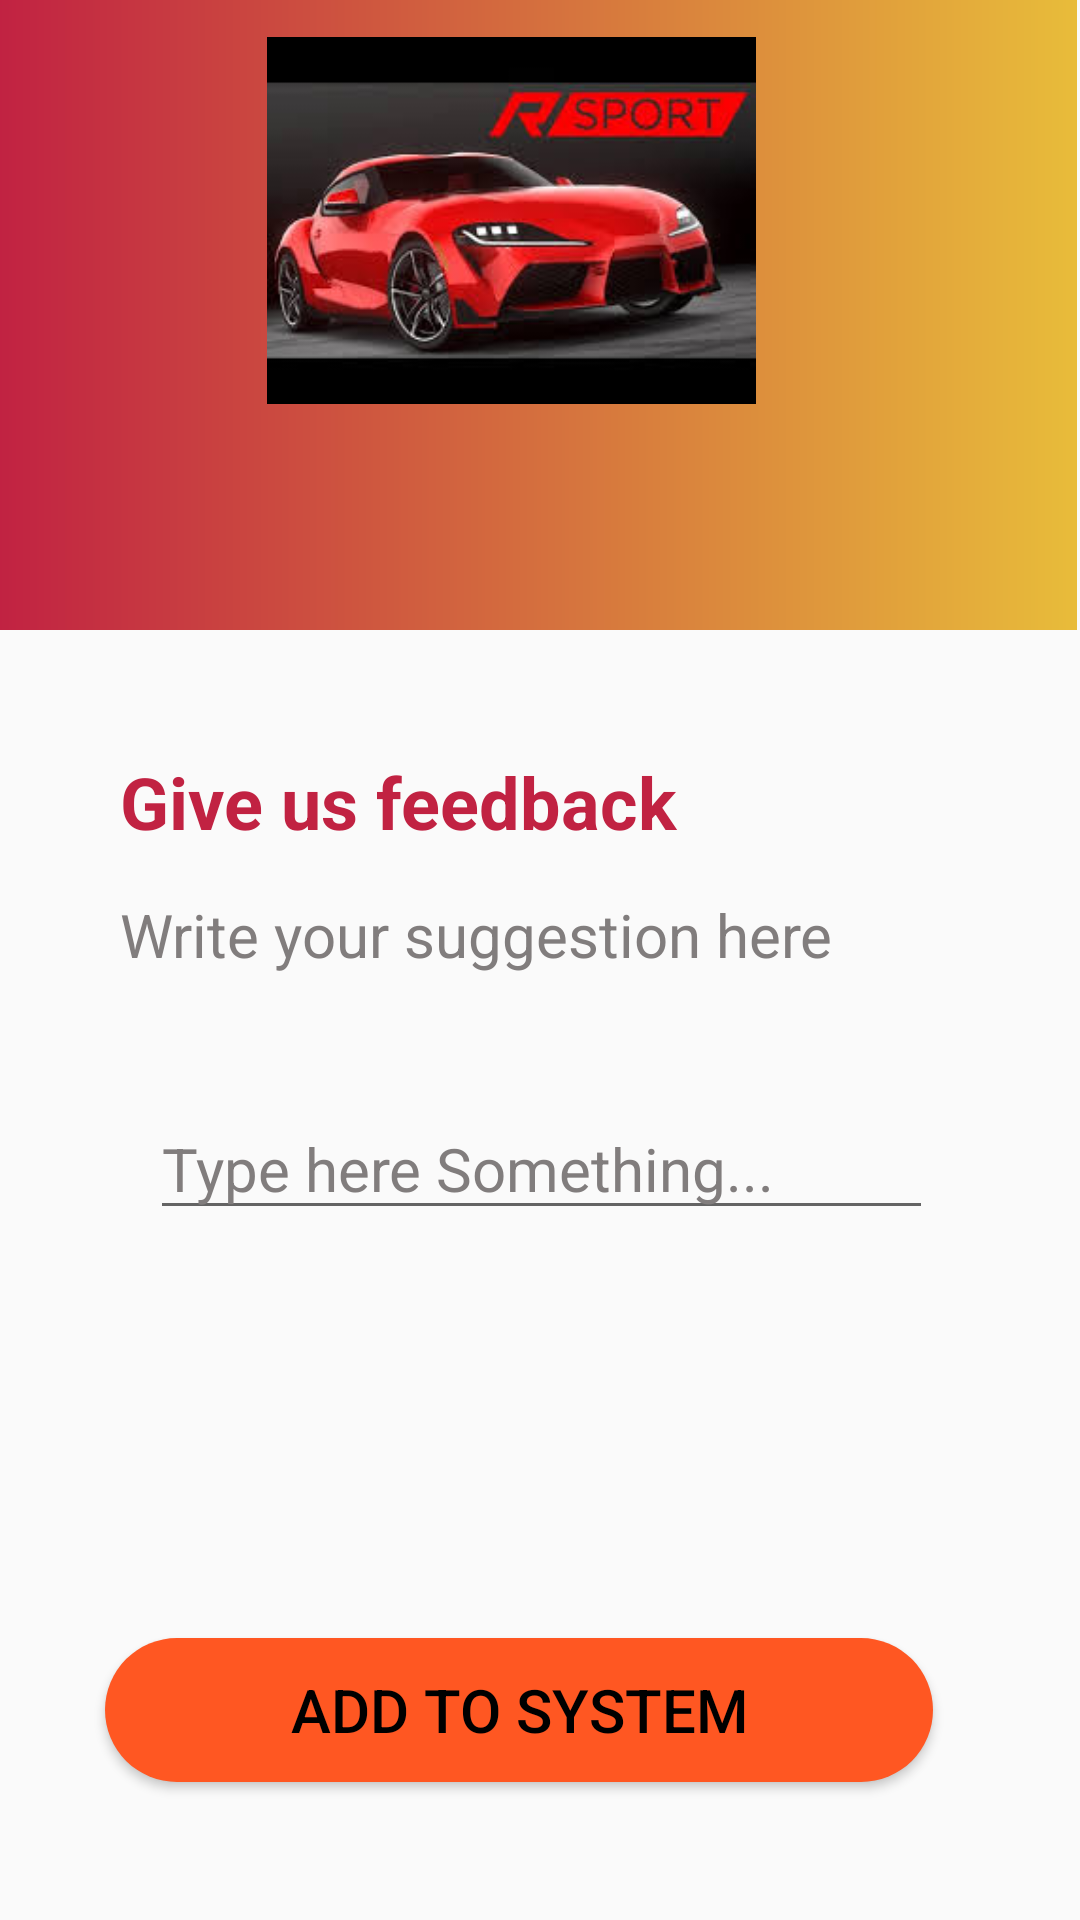

Android layout source for this screen:
<!-- AndroidManifest.xml: application theme Theme.Myrace -->
<!-- res/layout/activity_gfeedback.xml -->
<?xml version="1.0" encoding="utf-8"?>
<RelativeLayout xmlns:android="http://schemas.android.com/apk/res/android"
    xmlns:app="http://schemas.android.com/apk/res-auto"
    xmlns:tools="http://schemas.android.com/tools"
    android:layout_width="match_parent"
    android:layout_height="match_parent"
    tools:context=".gfeedbackActivity">

    <ImageView
        android:id="@+id/imageView2"
        android:layout_width="match_parent"
        android:layout_height="295dp"
        android:layout_alignParentStart="true"
        android:layout_alignParentEnd="true"
        android:layout_alignParentBottom="true"
        android:layout_marginStart="-1dp"
        android:layout_marginEnd="1dp"
        android:layout_marginBottom="430dp"
        app:srcCompat="@drawable/home_background" />

    <ImageView
        android:id="@+id/imageView4"
        android:layout_width="215dp"
        android:layout_height="174dp"
        android:layout_alignParentStart="true"
        android:layout_alignParentEnd="true"
        android:layout_alignParentBottom="true"
        android:layout_marginStart="89dp"
        android:layout_marginEnd="108dp"
        android:layout_marginBottom="493dp"
        app:srcCompat="@drawable/www" />

    <TextView
        android:id="@+id/textView"
        android:layout_width="331dp"
        android:layout_height="46dp"
        android:layout_alignParentStart="true"
        android:layout_alignParentEnd="true"
        android:layout_alignParentBottom="true"
        android:layout_marginStart="40dp"
        android:layout_marginEnd="40dp"
        android:layout_marginBottom="343dp"
        android:text="Give us feedback"
        android:textColor="@color/red"
        android:textSize="24sp"
        android:textStyle="bold" />

    <TextView
        android:id="@+id/textView2"
        android:layout_width="wrap_content"
        android:layout_height="49dp"
        android:layout_alignParentStart="true"
        android:layout_alignParentEnd="true"
        android:layout_alignParentBottom="true"
        android:layout_marginStart="40dp"
        android:layout_marginEnd="56dp"
        android:layout_marginBottom="293dp"
        android:text="Write your suggestion here"
        android:textColor="@color/darkash"
        android:textSize="20sp" />

    <ImageView
        android:id="@+id/imageView6"
        android:layout_width="wrap_content"
        android:layout_height="166dp"
        android:layout_alignParentStart="true"
        android:layout_alignParentEnd="true"
        android:layout_alignParentBottom="true"
        android:layout_marginStart="34dp"
        android:layout_marginEnd="36dp"
        android:layout_marginBottom="125dp"
         />

    <EditText
        android:id="@+id/editTextText2"
        android:layout_width="312dp"
        android:layout_height="wrap_content"
        android:layout_alignParentStart="true"
        android:layout_alignParentEnd="true"
        android:layout_alignParentBottom="true"
        android:layout_marginStart="50dp"
        android:layout_marginEnd="49dp"
        android:layout_marginBottom="230dp"
        android:ems="10"
        android:hint="Type here Something..."
        android:inputType="text"
        android:textColor="@color/darkash"
        android:textColorHint="@color/darkash"
        android:textSize="20sp" />

    <Button
        android:id="@+id/aBtn"
        android:layout_width="327dp"
        android:layout_height="wrap_content"
        android:layout_alignParentStart="true"
        android:layout_alignParentEnd="true"
        android:layout_alignParentBottom="true"
        android:layout_marginStart="35dp"
        android:layout_marginEnd="49dp"
        android:layout_marginBottom="46dp"
        android:background="@drawable/roun_ora_btn"
        android:text="Add To System"
        android:textColor="@color/black"
        android:textSize="20sp" />


</RelativeLayout>
<!-- resources referenced by this layout -->
<resources>
  <color name="black">#FF000000</color>
  <color name="darkash">#817D7D</color>
  <color name="red">#C12242</color>
  <!-- drawable home_background (drawable) -->
  <?xml version="1.0" encoding="utf-8"?>
  <shape xmlns:android="http://schemas.android.com/apk/res/android">
  
      <gradient
          android:startColor="@color/red"
          android:endColor="@color/yellow"
          android:angle="360"/>
  </shape>
  <!-- drawable roun_ora_btn (drawable) -->
  <?xml version="1.0" encoding="utf-8"?>
  <shape xmlns:android="http://schemas.android.com/apk/res/android">
      <solid android:color="@color/oran"/>
      <corners android:radius="50dp"/>
  
  </shape>
  <!-- drawable www: jpeg bitmap (drawable, 9017 bytes) -->
  <style name="Theme.Myrace" parent="Base.Theme.Myrace" />
  <color name="yellow">#E8BC3A</color>
  <color name="oran">#FF5722</color>
  <style name="Base.Theme.Myrace" parent="Theme.AppCompat.Light.NoActionBar">
          
          
      </style>
</resources>
